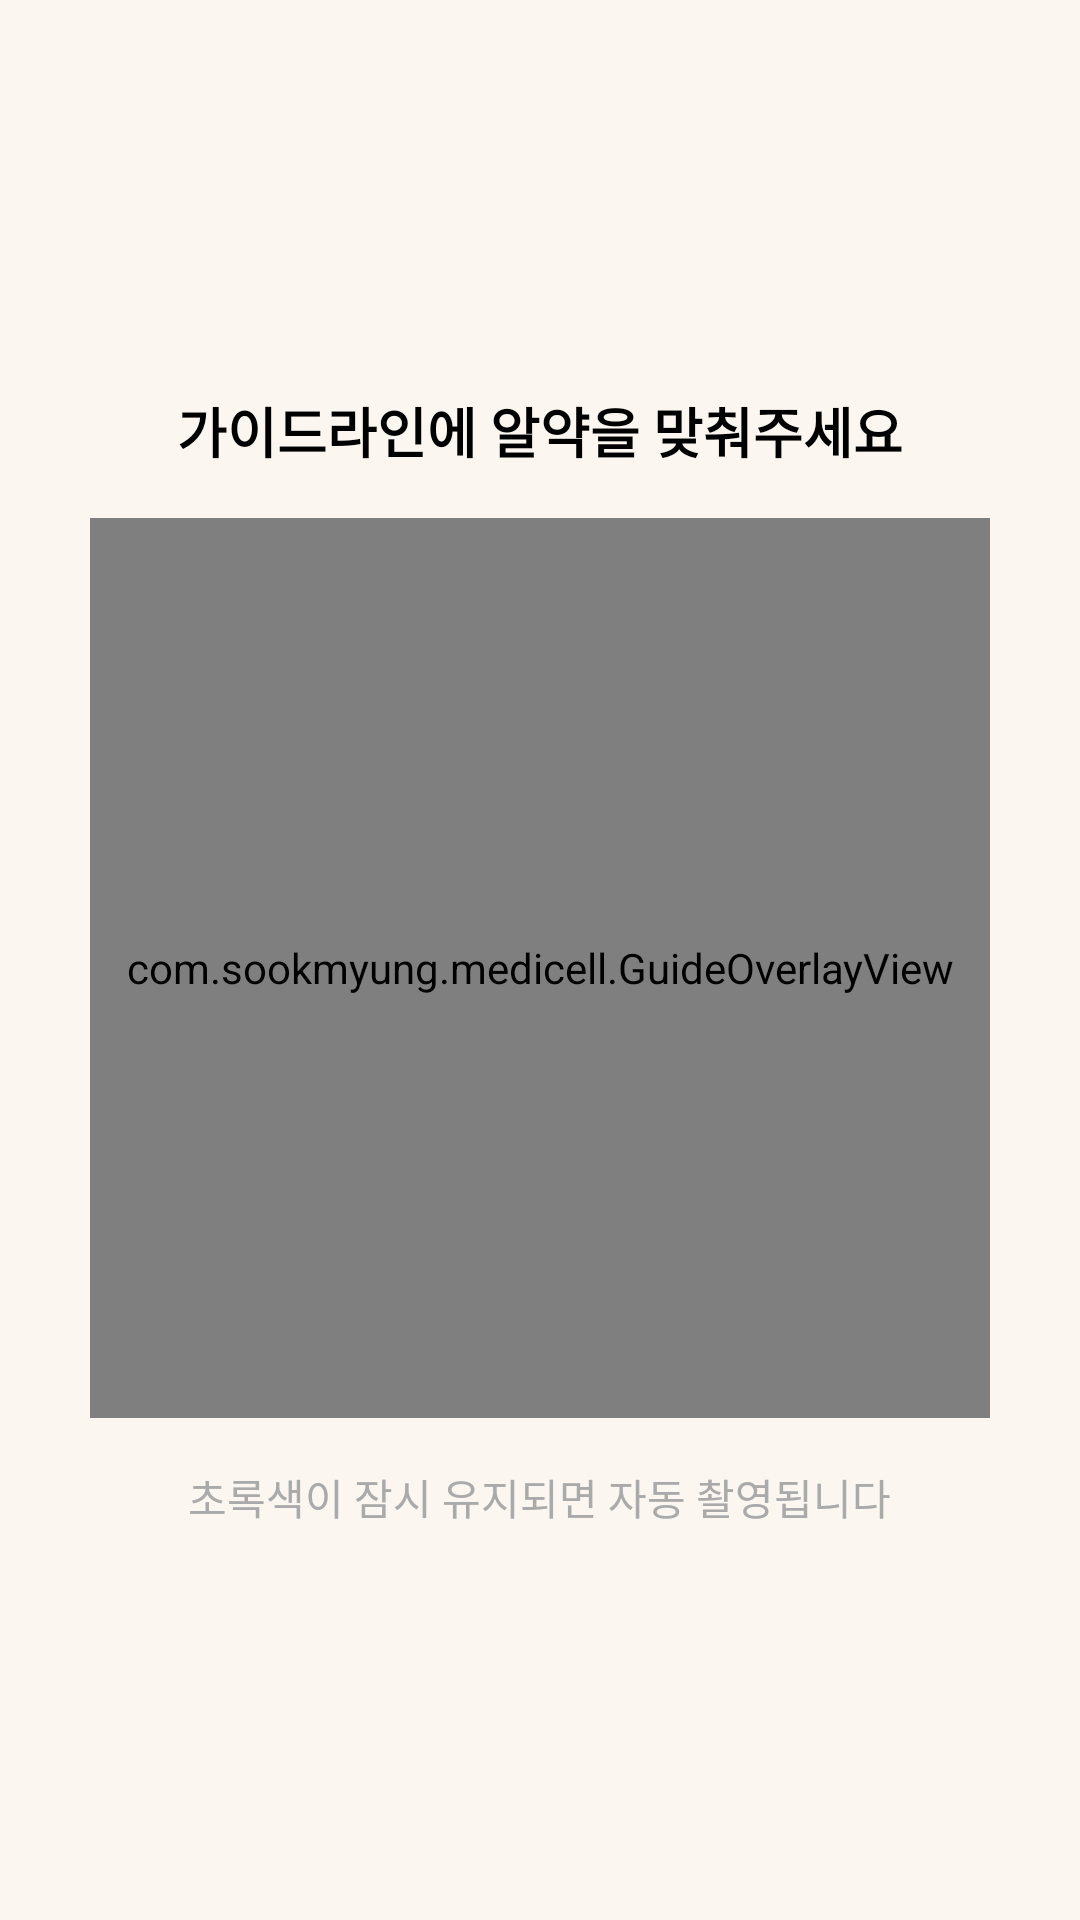

Layout XML and referenced resources for this Android screen:
<!-- AndroidManifest.xml: application theme Theme.Medicell -->
<!-- res/layout/activity_square_camera.xml -->
<?xml version="1.0" encoding="utf-8"?>
<androidx.constraintlayout.widget.ConstraintLayout xmlns:android="http://schemas.android.com/apk/res/android"
    xmlns:app="http://schemas.android.com/apk/res-auto"
    xmlns:tools="http://schemas.android.com/tools"
    android:id="@+id/main"
    android:layout_width="match_parent"
    android:layout_height="match_parent"
    tools:context=".SquareCamera"
    android:background="@color/baseBeige">

    <LinearLayout
        android:id="@+id/root"
        android:layout_width="match_parent"
        android:layout_height="match_parent"
        android:orientation="vertical"
        android:gravity="center"
        android:paddingTop="24dp"
        android:paddingBottom="24dp"
        tools:ignore="MissingConstraints">

        <TextView
            android:id="@+id/tvGuide"
            android:layout_width="wrap_content"
            android:layout_height="wrap_content"
            android:text="가이드라인에 알약을 맞춰주세요"
            android:textSize="18sp"
            android:textStyle="bold"
            android:textColor="@android:color/black"
            android:layout_marginBottom="16dp"/>

        <FrameLayout
            android:id="@+id/previewContainer"
            android:layout_width="300dp"
            android:layout_height="300dp">

            <androidx.camera.view.PreviewView
                android:id="@+id/previewView"
                android:layout_width="match_parent"
                android:layout_height="match_parent" />

            <com.sookmyung.medicell.GuideOverlayView
                android:id="@+id/guideOverlay"
                android:layout_width="match_parent"
                android:layout_height="match_parent"
                android:clickable="false"
                android:focusable="false"/>
        </FrameLayout>

        <TextView
            android:id="@+id/tvHint"
            android:layout_width="wrap_content"
            android:layout_height="wrap_content"
            android:text="초록색이 잠시 유지되면 자동 촬영됩니다"
            android:textSize="14sp"
            android:textColor="@android:color/darker_gray"
            android:layout_marginTop="16dp"/>

    </LinearLayout>

</androidx.constraintlayout.widget.ConstraintLayout>
<!-- resources referenced by this layout -->
<resources>
  <color name="baseBeige">#FBF7F0</color>
  <style name="Theme.Medicell" parent="Theme.AppCompat.DayNight.NoActionBar">
          <item name="colorPrimary">@color/purple_500</item>
          <item name="colorPrimaryDark">@color/purple_700</item>
          <item name="colorAccent">@color/teal_200</item>
      </style>
  <color name="purple_500">#FF6200EE</color>
  <color name="purple_700">#FF3700B3</color>
  <color name="teal_200">#FF03DAC5</color>
</resources>
